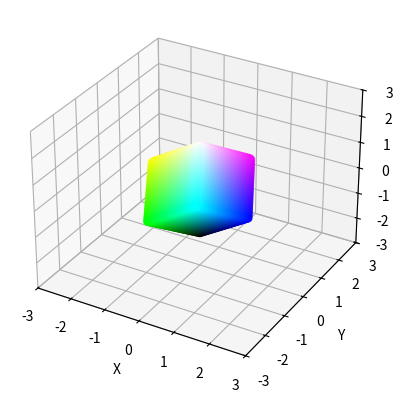

Reproduce this figure in Python.
import matplotlib.pyplot as plt
from mpl_toolkits.mplot3d import Axes3D
import numpy as np
import math

def colorId(pt):
    return ([(pt[0]+1)/2,(pt[1]+1)/2,(pt[2]+1)/2])
def colorInverse(pt):
    return ([1-(pt[0]+1)/2,1-(pt[1]+1)/2,1-(pt[2]+1)/2])
def colorFlop(pt,swap1,swap2,composite=False):
    pt[swap1],pt[swap2] = pt[swap2],pt[swap1]
    if(composite): return pt;
    else: return colorId(pt);
def newCords(pt):
    a = 1/math.sqrt(3)
    b = 1/math.sqrt(2)
    c = 1/(2*math.sqrt(2))
    d = 1/(math.sqrt(2))
    A = [[a,a,a],[b,-b,0],[-c,-c,d]]
    A = [
            [-c,-c,d],
            [b,-b,0],
            [a,a,a]
        ]
    pt = np.matmul(A,pt)
    return pt[0],pt[1],pt[2]

density = 0.05
x_range = np.arange(-1, 1, density)
y_range = np.arange(-1, 1, density)

x_coords = []
y_coords = []
z_coords = []
colorcoords = []

for side in range(6):
    for i in x_range:
        for j in y_range:
            x=0
            y=0
            z=0
            val = -1 if side < 3 else 1
            if(side%3==0):
                x = val; y=i;z=j;
            elif(side%3==1):
                x = i; y=val;z=j;
            elif(side%3==2):
                x = i; y=j;z=val;
            colorcoords.append(colorId([x,y,z]))
            #colorcoords.append(colorInverse([x,y,z]))
            #colorcoords.append(colorFlop([x,y,z],0,1))
            #colorcoords.append(colorFlop(colorFlop([x,y,z],0,1,True),1,2))

            x,y,z = newCords([x,y,z]); 
            x_coords.append(x)
            y_coords.append(y)
            z_coords.append(z)
            

fig = plt.figure()
ax = fig.add_subplot(111, projection='3d')
ax.scatter(x_coords, y_coords, z_coords, c=colorcoords)

ax.set_xlim(-3, 3)
ax.set_ylim(-3, 3)
ax.set_zlim(-3, 3)

ax.set_xlabel('X')
ax.set_ylabel('Y')
ax.set_zlabel('Z')
#ax.set_box_aspect([1,1,1])

print("(-1,-1,-1)=>",newCords([-1,-1,-1]))
print("(1,1,1)=>",newCords([1,1,1]))

plt.show()

